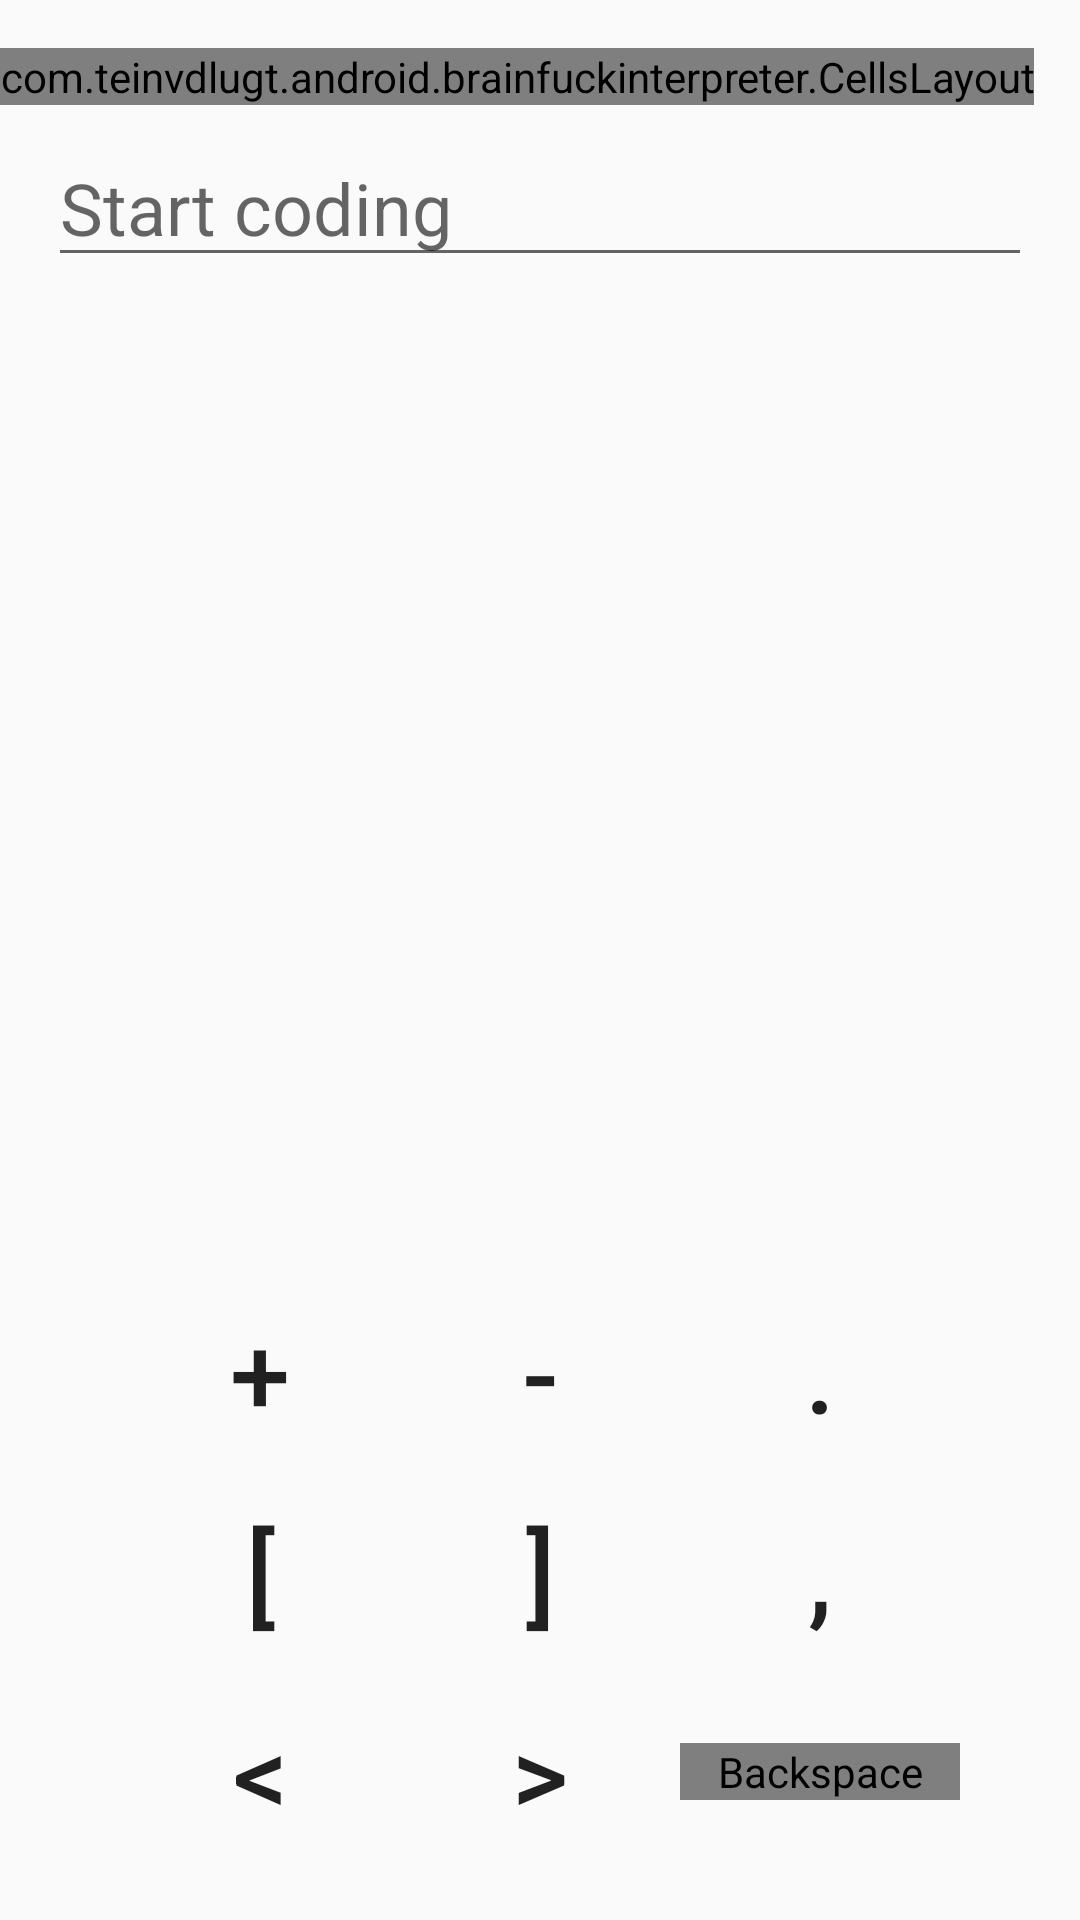

Layout XML and referenced resources for this Android screen:
<!-- AndroidManifest.xml: activity theme AppTheme.NoActionBar -->
<!-- res/layout/activity_main.xml -->
<?xml version="1.0" encoding="utf-8"?>
<RelativeLayout xmlns:android="http://schemas.android.com/apk/res/android"
    xmlns:tools="http://schemas.android.com/tools"
    android:layout_width="match_parent"
    android:layout_height="match_parent"
    android:paddingBottom="@dimen/activity_vertical_margin"
    android:paddingTop="@dimen/activity_vertical_margin"
    tools:context="com.example.android.brainfuckinterpreter.MainActivity">

    <HorizontalScrollView
        android:id="@+id/cells"
        android:layout_width="match_parent"
        android:layout_height="wrap_content"
        android:scrollbars="none">

        <com.example.android.brainfuckinterpreter.CellsLayout
            android:id="@+id/cellsLayout"
            android:layout_width="wrap_content"
            android:layout_height="wrap_content" />
    </HorizontalScrollView>

    <RelativeLayout
        android:layout_width="match_parent"
        android:layout_height="wrap_content"
        android:layout_below="@id/cells"
        android:paddingLeft="@dimen/activity_horizontal_margin"
        android:paddingRight="@dimen/activity_horizontal_margin"
        android:paddingTop="8dp">

        <TextView
            android:id="@+id/output_textView"
            android:layout_width="wrap_content"
            android:layout_height="wrap_content"
            android:textColor="@android:color/black"
            android:textSize="24sp"
            android:typeface="monospace"
            android:visibility="gone" />

        <EditText
            android:id="@+id/editText"
            android:layout_width="match_parent"
            android:layout_height="wrap_content"
            android:layout_below="@id/output_textView"
            android:hint="@string/edit_text_hint"
            android:inputType="textMultiLine"
            android:textSize="24sp" />

        <include
            layout="@layout/keyboard"
            android:layout_width="280dp"
            android:layout_height="200dp"
            android:layout_alignParentBottom="true"
            android:layout_centerHorizontal="true" />
    </RelativeLayout>

</RelativeLayout>
<!-- res/layout/keyboard.xml (included above) -->
<?xml version="1.0" encoding="utf-8"?>
<TableLayout xmlns:android="http://schemas.android.com/apk/res/android"
    android:layout_width="match_parent"
    android:layout_height="match_parent">

    <TableRow
        android:layout_weight="1"
        android:gravity="center">

        <Button
            android:layout_weight="1"
            android:background="?selectableItemBackgroundBorderless"
            android:onClick="onClickIncrement"
            android:text="@string/increment"
            android:textSize="36sp" />

        <Button
            android:layout_weight="1"
            android:background="?selectableItemBackgroundBorderless"
            android:onClick="onClickDecrement"
            android:text="@string/decrement"
            android:textSize="36sp" />

        <Button
            android:layout_weight="1"
            android:background="?selectableItemBackgroundBorderless"
            android:onClick="onClickOutput"
            android:text="@string/output"
            android:textSize="36sp" />
    </TableRow>

    <TableRow
        android:layout_weight="1"
        android:gravity="center">

        <Button
            android:layout_weight="1"
            android:background="?selectableItemBackgroundBorderless"
            android:onClick="onClickBracketOpen"
            android:text="@string/bracket_open"
            android:textSize="36sp" />

        <Button
            android:layout_weight="1"
            android:background="?selectableItemBackgroundBorderless"
            android:onClick="onClickBracketClose"
            android:text="@string/bracket_close"
            android:textSize="36sp" />

        <Button
            android:layout_weight="1"
            android:background="?selectableItemBackgroundBorderless"
            android:onClick="onClickInput"
            android:text="@string/input"
            android:textSize="36sp" />
    </TableRow>

    <TableRow
        android:layout_weight="1"
        android:gravity="center">

        <Button
            android:layout_weight="1"
            android:background="?selectableItemBackgroundBorderless"
            android:onClick="onClickPointerLeft"
            android:text="@string/pointerPrevious"
            android:textSize="36sp" />

        <Button
            android:layout_weight="1"
            android:background="?selectableItemBackgroundBorderless"
            android:onClick="onClickPointerRight"
            android:text="@string/pointerNext"
            android:textSize="36sp" />

        <com.example.android.brainfuckinterpreter.BackspaceButton
            android:id="@+id/backspace_key"
            android:layout_weight="1"
            android:background="?selectableItemBackgroundBorderless"
            android:contentDescription="@string/backspace_xs"
            android:src="@mipmap/ic_backspace_black_24dp"
            android:textSize="36sp" />
    </TableRow>
</TableLayout>
<!-- resources referenced by this layout -->
<resources>
  <dimen name="activity_horizontal_margin">16dp</dimen>
  <dimen name="activity_vertical_margin">16dp</dimen>
  <string name="backspace_xs">Backspace</string>
  <string name="bracket_close" translatable="false">]</string>
  <string name="bracket_open" translatable="false">[</string>
  <string name="decrement" translatable="false">-</string>
  <string name="edit_text_hint">Start coding</string>
  <string name="increment" translatable="false">+</string>
  <string name="input" translatable="false">,</string>
  <string name="output" translatable="false">.</string>
  <string name="pointerNext" translatable="false">&gt;</string>
  <string name="pointerPrevious" translatable="false">&lt;</string>
  <style name="AppTheme.NoActionBar">
          <item name="windowActionBar">false</item>
          <item name="windowNoTitle">true</item>
          <item name="windowActionModeOverlay">true</item>
          <item name="actionModeBackground">@color/actionModeBackgroundColor</item>
      </style>
</resources>
